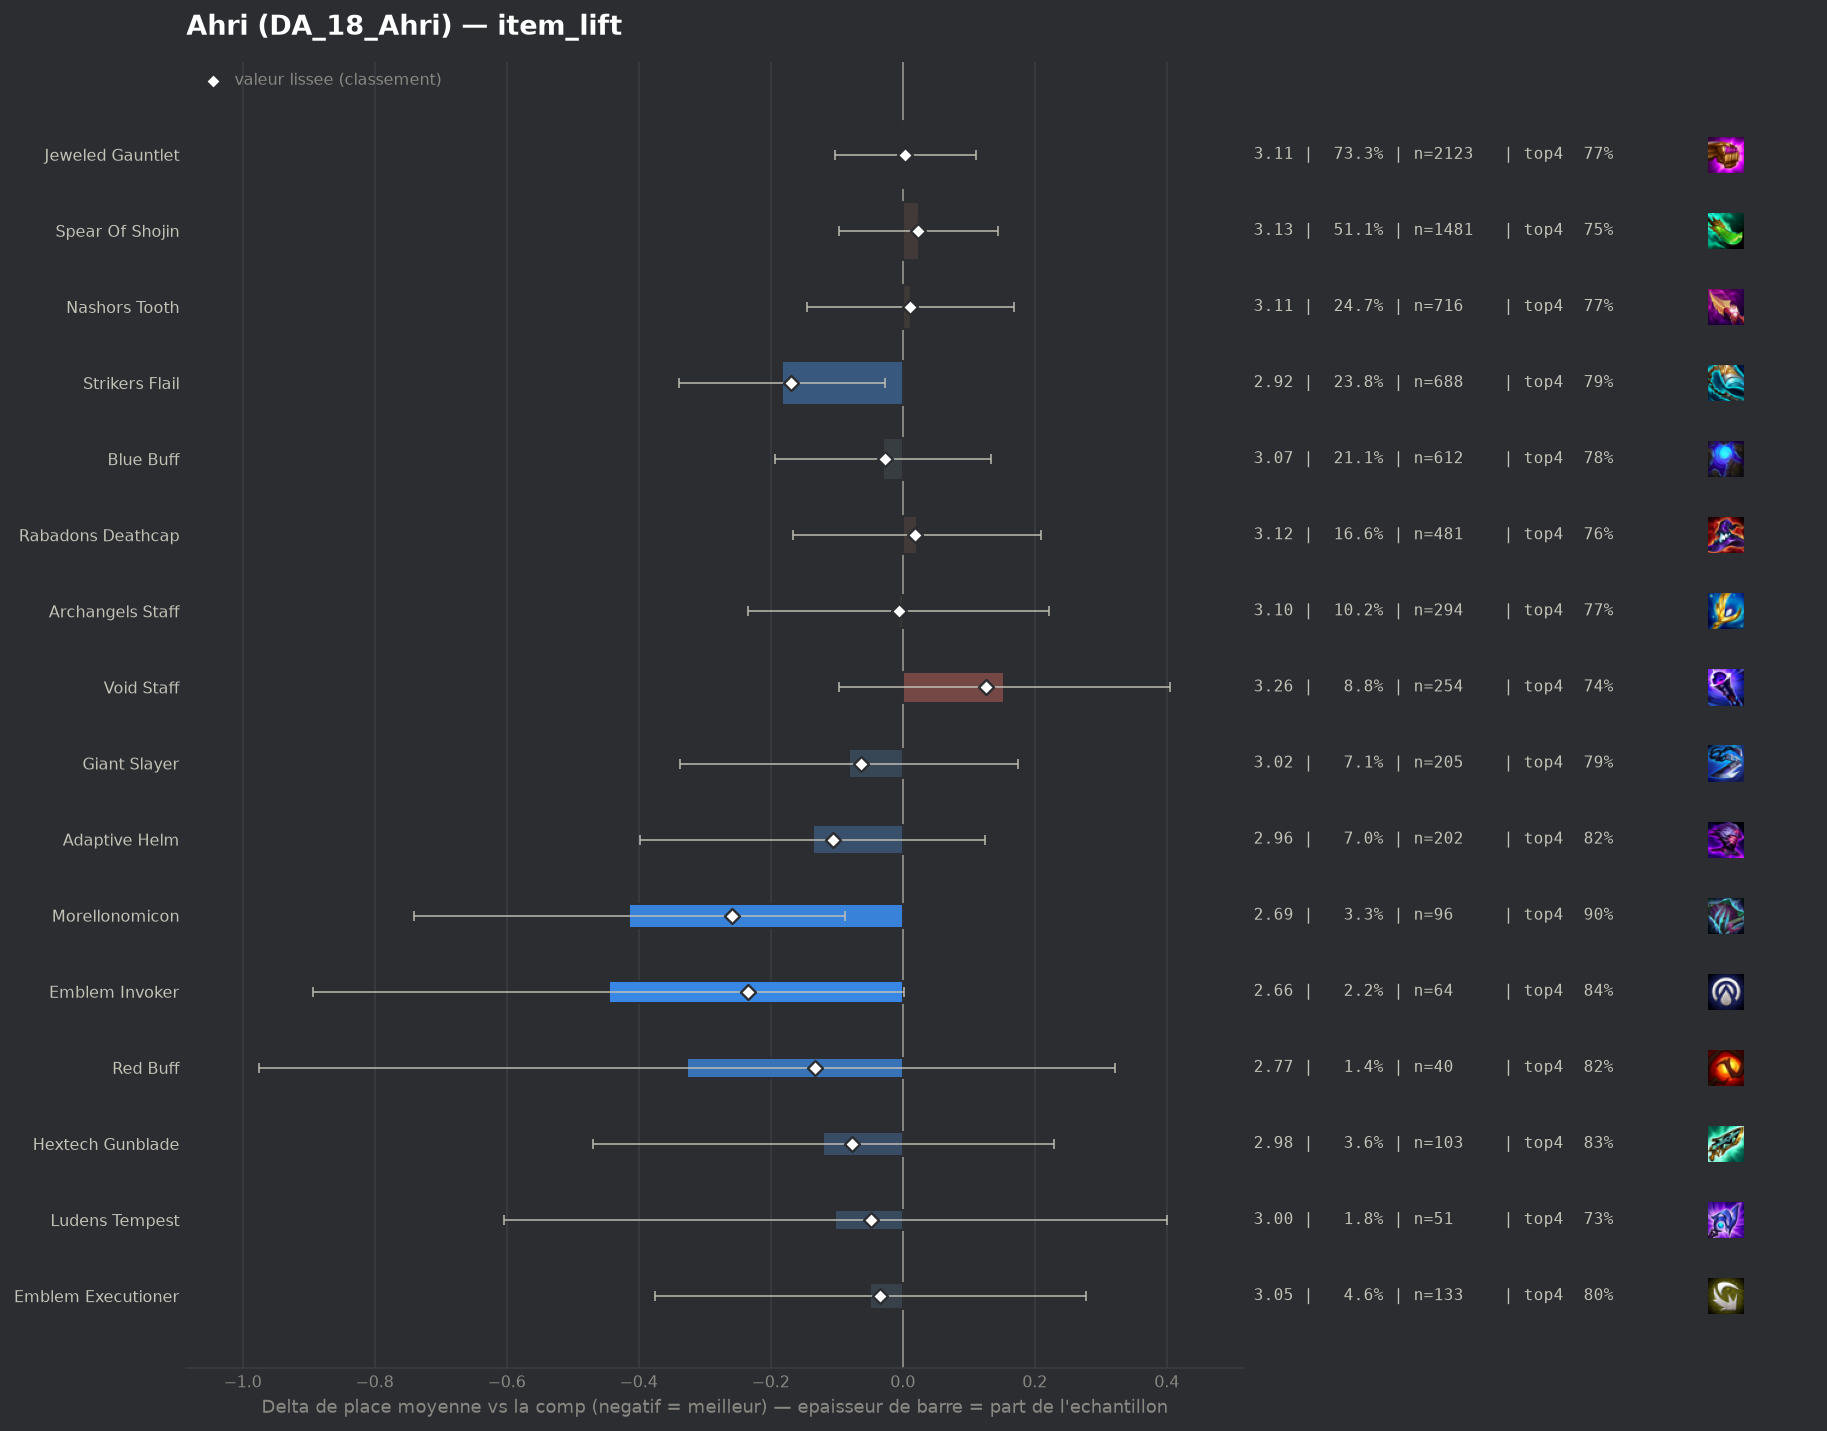

The data file committed next to this chart (first rows):
group, label, n, share, avg_place, shrunk_avg, score, d_avg, d_avg_pess, impact, d_top4, win, top2, top4, sd, z, p, significant
pepite, Morellonomicon, 96, 0.03315, 2.688, 2.843, -0.258, -0.414, -0.088, 0.0086, 0.1279, 0.2396, 0.5521, 0.8958, 1.59, -2.49, 0.01268, False
pepite, Emblem Invoker, 64, 0.0221, 2.656, 2.868, -0.234, -0.445, 0.0, 0.0052, 0.0758, 0.3125, 0.5938, 0.8438, 1.805, -1.95, 0.0512, False
populaire, Strikers Flail, 688, 0.2376, 2.919, 2.933, -0.169, -0.183, -0.027, 0.0401, 0.0227, 0.282, 0.5247, 0.7907, 1.867, -2.3, 0.02147, False
pepite, Red Buff, 40, 0.01381, 2.775, 2.968, -0.133, -0.327, 0.0, 0.0018, 0.057, 0.35, 0.65, 0.825, 2.08, -0.99, 0.3235, False
populaire, Adaptive Helm, 202, 0.06975, 2.965, 2.996, -0.106, -0.136, 0.0, 0.0074, 0.0489, 0.2772, 0.4851, 0.8168, 1.828, -1.02, 0.3074, False
pepite, Hextech Gunblade, 103, 0.03557, 2.981, 3.024, -0.077, -0.121, 0.0, 0.0028, 0.0573, 0.2524, 0.4369, 0.8252, 1.773, -0.68, 0.4976, False
populaire, Giant Slayer, 205, 0.07079, 3.02, 3.038, -0.064, -0.082, 0.0, 0.0045, 0.0174, 0.2341, 0.4683, 0.7854, 1.797, -0.63, 0.5295, False
pepite, Ludens Tempest, 51, 0.01761, 3.0, 3.054, -0.048, -0.102, 0.0, 0.0008, -0.0425, 0.3333, 0.451, 0.7255, 1.815, -0.4, 0.6924, False
pepite, Emblem Executioner, 133, 0.04593, 3.053, 3.067, -0.034, -0.049, 0.0, 0.0016, 0.0366, 0.2406, 0.4737, 0.8045, 1.873, -0.29, 0.7687, False
populaire, Blue Buff, 612, 0.2113, 3.072, 3.074, -0.027, -0.03, 0.0, 0.0057, 0.0082, 0.2614, 0.4559, 0.7761, 1.86, -0.36, 0.7216, False
, Guinsoos Rageblade, 51, 0.01761, 3.059, 3.082, -0.02, -0.043, 0.0, 0.0004, -0.0425, 0.2549, 0.451, 0.7255, 1.754, -0.17, 0.8634, False
populaire, Archangels Staff, 294, 0.1015, 3.095, 3.096, -0.005, -0.006, 0.0, 0.0005, -0.0026, 0.2517, 0.4762, 0.7653, 1.893, -0.05, 0.9568, False
populaire, Jeweled Gauntlet, 2123, 0.7331, 3.106, 3.105, 0.004, 0.004, 0.0, -0.0028, -0.0011, 0.2487, 0.4668, 0.7668, 1.909, 0.07, 0.9417, False
populaire, Nashors Tooth, 716, 0.2472, 3.113, 3.112, 0.011, 0.012, 0.0, -0.0027, 0.0044, 0.2388, 0.4763, 0.7723, 1.921, 0.14, 0.8848, False
populaire, Rabadons Deathcap, 481, 0.1661, 3.123, 3.12, 0.019, 0.021, 0.0, -0.0031, -0.005, 0.2391, 0.4823, 0.763, 1.951, 0.22, 0.8254, False
populaire, Spear Of Shojin, 1481, 0.5114, 3.126, 3.125, 0.023, 0.024, 0.0, -0.0118, -0.0151, 0.2606, 0.4666, 0.7529, 1.948, 0.39, 0.6972, False
populaire, Void Staff, 254, 0.08771, 3.256, 3.227, 0.126, 0.154, 0.0, -0.011, -0.0278, 0.2165, 0.4173, 0.7402, 1.959, 1.21, 0.2275, False
, Emblem Flora Fatalis Augment, 42, 0.0145, 3.429, 3.239, 0.137, 0.327, 0.0, -0.002, -0.0299, 0.1667, 0.3333, 0.7381, 1.841, 1.14, 0.2532, False
, Manazane, 51, 0.01761, 3.765, 3.412, 0.311, 0.663, 0.095, -0.0055, -0.1601, 0.1569, 0.3529, 0.6078, 2.054, 2.29, 0.02212, False
